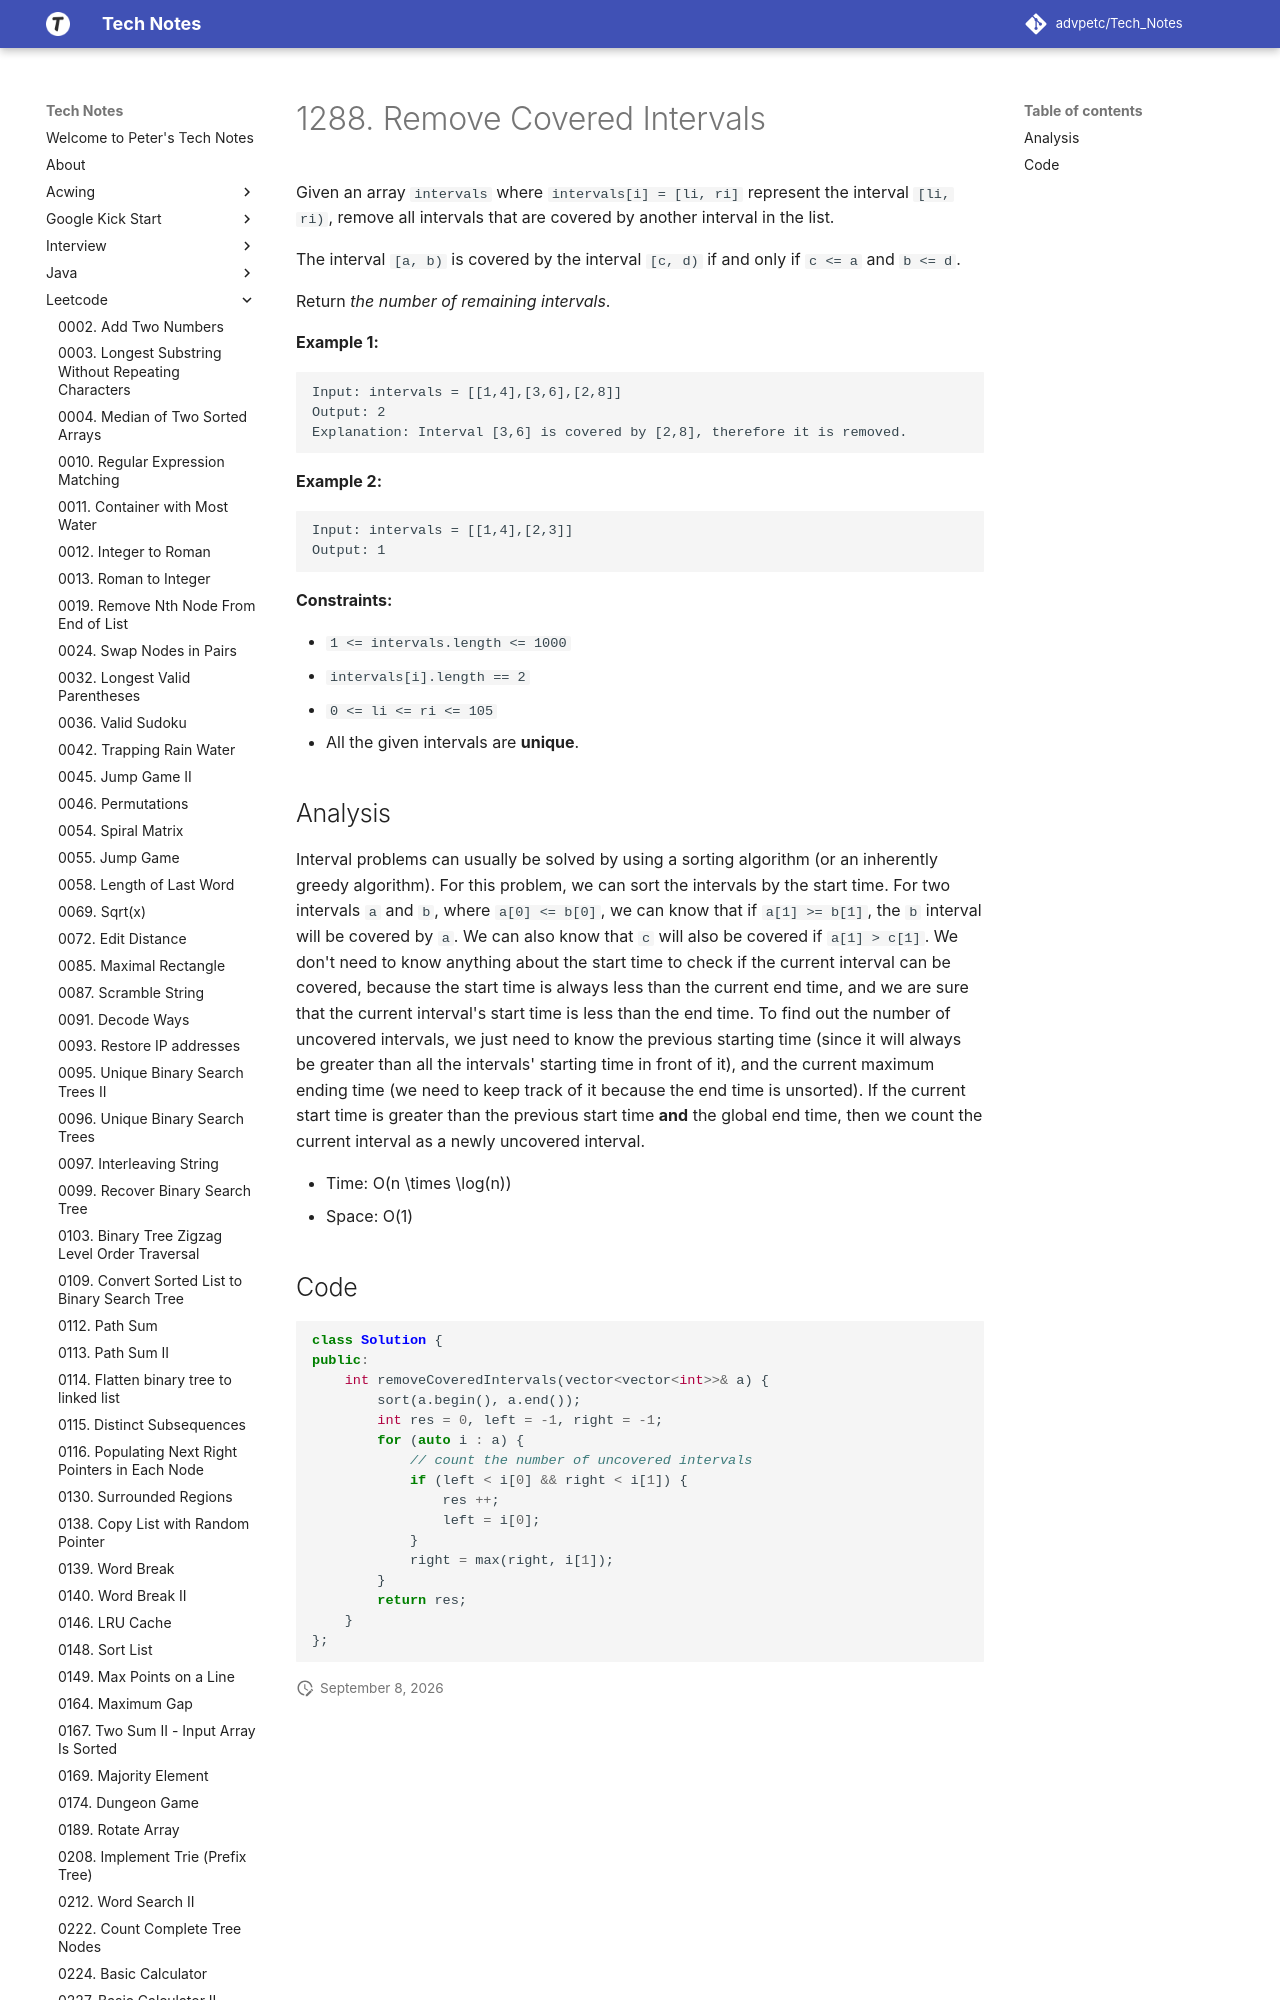

repository: advpetc/tech_notes · page: Leetcode/1288-Remove-Covered-Intervals/index.html · generator: mkdocs

# 1288. Remove Covered Intervals
Given an array `intervals` where `intervals[i] = [li, ri]` represent the interval `[li, ri)`, remove all intervals that are covered by another interval in the list.

The interval `[a, b)` is covered by the interval `[c, d)` if and only if `c <= a` and `b <= d`.

Return _the number of remaining intervals_.

**Example 1:**

```
Input: intervals = [[1,4],[3,6],[2,8]]
Output: 2
Explanation: Interval [3,6] is covered by [2,8], therefore it is removed.

```

**Example 2:**

```
Input: intervals = [[1,4],[2,3]]
Output: 1

```

**Constraints:**

-   `1 <= intervals.length <= 1000`
-   `intervals[i].length == 2`
-   `0 <= li <= ri <= 105`
-   All the given intervals are **unique**.
